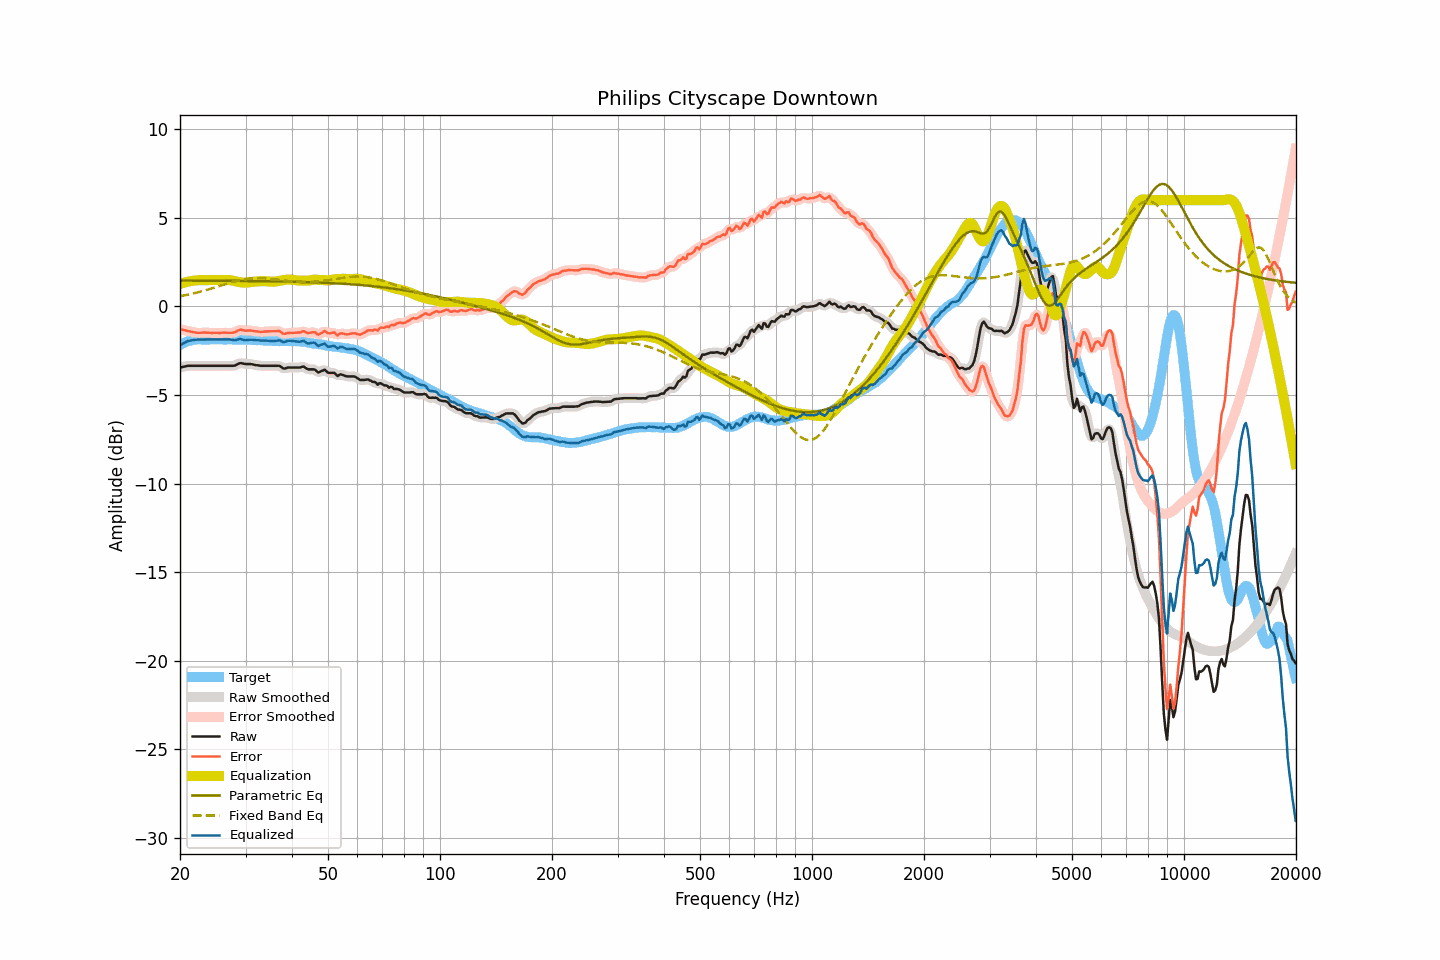

The file beside this chart, header and first rows:
frequency, raw, smoothed, error, error_smoothed, equalization, parametric_eq, fixed_band_eq, equalized_raw, equalized_smoothed, target
20.00, -3.45, -3.45, -1.27, -1.28, 1.27, 1.46, 0.58, -2.18, -2.18, -2.18
20.20, -3.43, -3.43, -1.30, -1.30, 1.30, 1.46, 0.59, -2.13, -2.13, -2.13
20.40, -3.41, -3.41, -1.33, -1.33, 1.33, 1.46, 0.61, -2.08, -2.08, -2.08
20.61, -3.39, -3.39, -1.34, -1.35, 1.35, 1.46, 0.63, -2.04, -2.04, -2.05
20.81, -3.37, -3.37, -1.37, -1.37, 1.38, 1.46, 0.65, -2.00, -1.99, -2.00
21.02, -3.35, -3.36, -1.39, -1.39, 1.40, 1.46, 0.67, -1.95, -1.96, -1.96
21.23, -3.35, -3.35, -1.41, -1.41, 1.42, 1.46, 0.69, -1.94, -1.93, -1.94
21.44, -3.35, -3.35, -1.43, -1.43, 1.43, 1.45, 0.71, -1.92, -1.92, -1.92
21.66, -3.35, -3.35, -1.45, -1.45, 1.45, 1.45, 0.73, -1.90, -1.90, -1.90
21.87, -3.35, -3.35, -1.46, -1.46, 1.46, 1.45, 0.75, -1.89, -1.89, -1.89
22.09, -3.35, -3.35, -1.48, -1.48, 1.47, 1.45, 0.77, -1.88, -1.88, -1.87
22.31, -3.35, -3.35, -1.49, -1.49, 1.48, 1.45, 0.79, -1.87, -1.87, -1.86
22.54, -3.35, -3.35, -1.49, -1.49, 1.48, 1.45, 0.82, -1.87, -1.87, -1.86
22.76, -3.35, -3.35, -1.49, -1.48, 1.48, 1.45, 0.84, -1.87, -1.87, -1.86
22.99, -3.35, -3.35, -1.48, -1.48, 1.48, 1.45, 0.86, -1.87, -1.87, -1.88
23.22, -3.35, -3.35, -1.48, -1.48, 1.48, 1.45, 0.89, -1.87, -1.87, -1.88
23.45, -3.35, -3.35, -1.47, -1.48, 1.48, 1.45, 0.92, -1.87, -1.87, -1.88
23.69, -3.35, -3.35, -1.48, -1.48, 1.48, 1.45, 0.94, -1.87, -1.87, -1.87
23.92, -3.35, -3.35, -1.48, -1.49, 1.49, 1.45, 0.97, -1.87, -1.87, -1.87
24.16, -3.35, -3.35, -1.49, -1.49, 1.49, 1.45, 0.99, -1.86, -1.86, -1.86
24.40, -3.35, -3.35, -1.50, -1.49, 1.49, 1.45, 1.02, -1.86, -1.86, -1.85
24.65, -3.35, -3.35, -1.49, -1.49, 1.49, 1.45, 1.05, -1.86, -1.86, -1.86
24.89, -3.35, -3.35, -1.49, -1.49, 1.49, 1.45, 1.08, -1.86, -1.86, -1.86
25.14, -3.35, -3.35, -1.49, -1.49, 1.49, 1.45, 1.11, -1.86, -1.86, -1.86
25.39, -3.35, -3.35, -1.50, -1.49, 1.49, 1.45, 1.13, -1.86, -1.86, -1.85
25.65, -3.35, -3.35, -1.50, -1.49, 1.49, 1.45, 1.16, -1.86, -1.86, -1.85
25.91, -3.35, -3.35, -1.49, -1.49, 1.49, 1.45, 1.19, -1.86, -1.86, -1.87
26.16, -3.35, -3.35, -1.48, -1.48, 1.49, 1.44, 1.22, -1.86, -1.86, -1.87
26.43, -3.35, -3.35, -1.48, -1.48, 1.49, 1.44, 1.25, -1.86, -1.86, -1.87
26.69, -3.35, -3.35, -1.48, -1.49, 1.49, 1.44, 1.28, -1.86, -1.86, -1.87
26.96, -3.35, -3.35, -1.49, -1.49, 1.49, 1.44, 1.30, -1.86, -1.86, -1.86
27.23, -3.35, -3.35, -1.49, -1.49, 1.48, 1.44, 1.33, -1.87, -1.87, -1.86
27.50, -3.35, -3.35, -1.49, -1.49, 1.47, 1.44, 1.36, -1.88, -1.88, -1.86
27.77, -3.35, -3.35, -1.48, -1.48, 1.45, 1.44, 1.38, -1.90, -1.90, -1.87
28.05, -3.34, -3.33, -1.47, -1.45, 1.43, 1.44, 1.41, -1.91, -1.90, -1.88
28.33, -3.30, -3.30, -1.41, -1.41, 1.41, 1.44, 1.43, -1.89, -1.89, -1.89
28.62, -3.25, -3.25, -1.36, -1.37, 1.39, 1.44, 1.46, -1.86, -1.87, -1.89
28.90, -3.21, -3.22, -1.33, -1.33, 1.37, 1.44, 1.48, -1.84, -1.85, -1.88
29.19, -3.20, -3.21, -1.31, -1.32, 1.35, 1.44, 1.50, -1.85, -1.85, -1.89
29.48, -3.22, -3.22, -1.35, -1.34, 1.34, 1.44, 1.51, -1.88, -1.87, -1.87
29.78, -3.24, -3.24, -1.36, -1.35, 1.34, 1.44, 1.53, -1.90, -1.90, -1.89
30.08, -3.25, -3.25, -1.37, -1.37, 1.34, 1.43, 1.55, -1.91, -1.91, -1.88
30.38, -3.25, -3.25, -1.36, -1.36, 1.35, 1.43, 1.56, -1.90, -1.90, -1.89
30.68, -3.25, -3.25, -1.36, -1.36, 1.36, 1.43, 1.57, -1.89, -1.89, -1.89
30.99, -3.25, -3.26, -1.36, -1.36, 1.38, 1.43, 1.58, -1.88, -1.88, -1.89
31.30, -3.27, -3.27, -1.38, -1.38, 1.39, 1.43, 1.59, -1.89, -1.89, -1.90
31.61, -3.29, -3.29, -1.39, -1.39, 1.39, 1.43, 1.59, -1.90, -1.90, -1.90
31.93, -3.31, -3.31, -1.41, -1.40, 1.40, 1.43, 1.60, -1.91, -1.90, -1.90
32.24, -3.32, -3.32, -1.41, -1.42, 1.41, 1.43, 1.60, -1.91, -1.91, -1.91
32.57, -3.33, -3.34, -1.43, -1.43, 1.42, 1.43, 1.60, -1.91, -1.92, -1.91
32.89, -3.35, -3.35, -1.44, -1.43, 1.43, 1.42, 1.60, -1.93, -1.92, -1.91
33.22, -3.35, -3.35, -1.43, -1.43, 1.43, 1.42, 1.60, -1.92, -1.92, -1.92
33.55, -3.35, -3.35, -1.43, -1.43, 1.43, 1.42, 1.59, -1.92, -1.93, -1.92
33.89, -3.35, -3.35, -1.42, -1.42, 1.42, 1.42, 1.59, -1.93, -1.93, -1.94
34.23, -3.35, -3.35, -1.42, -1.42, 1.42, 1.42, 1.58, -1.93, -1.93, -1.93
34.57, -3.35, -3.35, -1.41, -1.41, 1.41, 1.42, 1.57, -1.94, -1.94, -1.94
34.92, -3.35, -3.35, -1.41, -1.41, 1.40, 1.42, 1.56, -1.95, -1.95, -1.95
35.27, -3.35, -3.35, -1.40, -1.40, 1.39, 1.42, 1.55, -1.96, -1.96, -1.95
35.62, -3.35, -3.35, -1.40, -1.40, 1.39, 1.41, 1.54, -1.96, -1.96, -1.95
35.97, -3.35, -3.35, -1.40, -1.40, 1.40, 1.41, 1.53, -1.95, -1.95, -1.96
... 635 more rows
